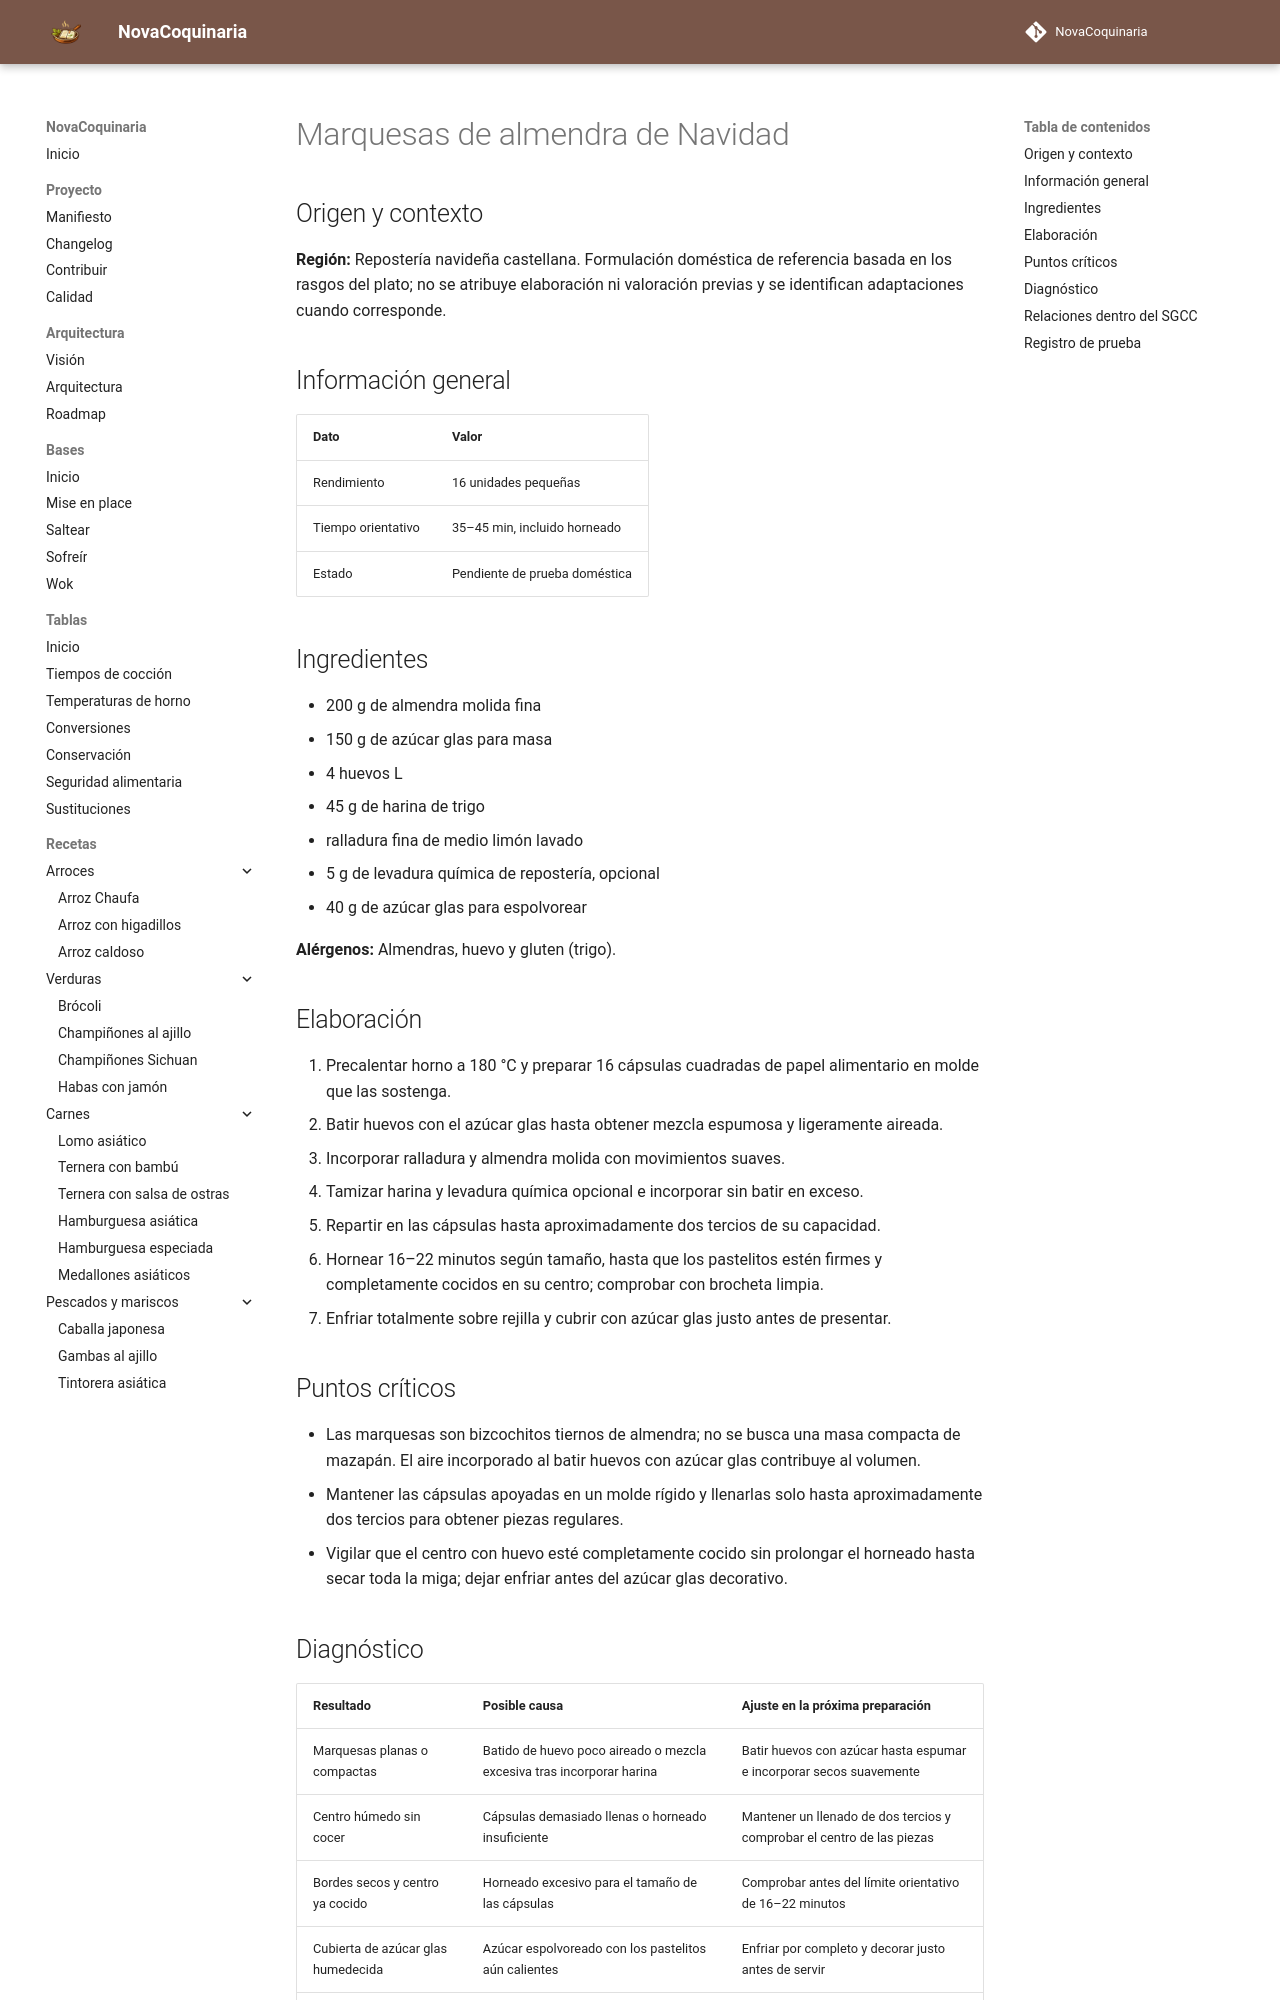

repository: fran-eliot/NovaCoquinaria · page: 08_Postres/marquesas_de_almendra_de_navidad.html · generator: mkdocs

---
id: REC-512
tipo: receta
titulo: Marquesas de almendra de Navidad
categoria: Postres
estado: borrador
version: 1.0.1
ultima_revision: 2026-11-22
etiquetas:
  - cocina-espanola
  - tradicional
  - receta-propuesta
  - pendiente-de-prueba
---

# Marquesas de almendra de Navidad

## Origen y contexto

**Región:** Repostería navideña castellana. Formulación doméstica de referencia basada en los rasgos del plato; no se atribuye elaboración ni valoración previas y se identifican adaptaciones cuando corresponde.

## Información general

| Dato | Valor |
|---|---|
| Rendimiento | 16 unidades pequeñas |
| Tiempo orientativo | 35–45 min, incluido horneado |
| Estado | Pendiente de prueba doméstica |

## Ingredientes

- 200 g de almendra molida fina
- 150 g de azúcar glas para masa
- 4 huevos L
- 45 g de harina de trigo
- ralladura fina de medio limón lavado
- 5 g de levadura química de repostería, opcional
- 40 g de azúcar glas para espolvorear

**Alérgenos:** Almendras, huevo y gluten (trigo).

## Elaboración

1. Precalentar horno a 180 °C y preparar 16 cápsulas cuadradas de papel alimentario en molde que las sostenga.
2. Batir huevos con el azúcar glas hasta obtener mezcla espumosa y ligeramente aireada.
3. Incorporar ralladura y almendra molida con movimientos suaves.
4. Tamizar harina y levadura química opcional e incorporar sin batir en exceso.
5. Repartir en las cápsulas hasta aproximadamente dos tercios de su capacidad.
6. Hornear 16–22 minutos según tamaño, hasta que los pastelitos estén firmes y completamente cocidos en su centro; comprobar con brocheta limpia.
7. Enfriar totalmente sobre rejilla y cubrir con azúcar glas justo antes de presentar.

## Puntos críticos

- Las marquesas son bizcochitos tiernos de almendra; no se busca una masa compacta de mazapán. El aire incorporado al batir huevos con azúcar glas contribuye al volumen.
- Mantener las cápsulas apoyadas en un molde rígido y llenarlas solo hasta aproximadamente dos tercios para obtener piezas regulares.
- Vigilar que el centro con huevo esté completamente cocido sin prolongar el horneado hasta secar toda la miga; dejar enfriar antes del azúcar glas decorativo.
